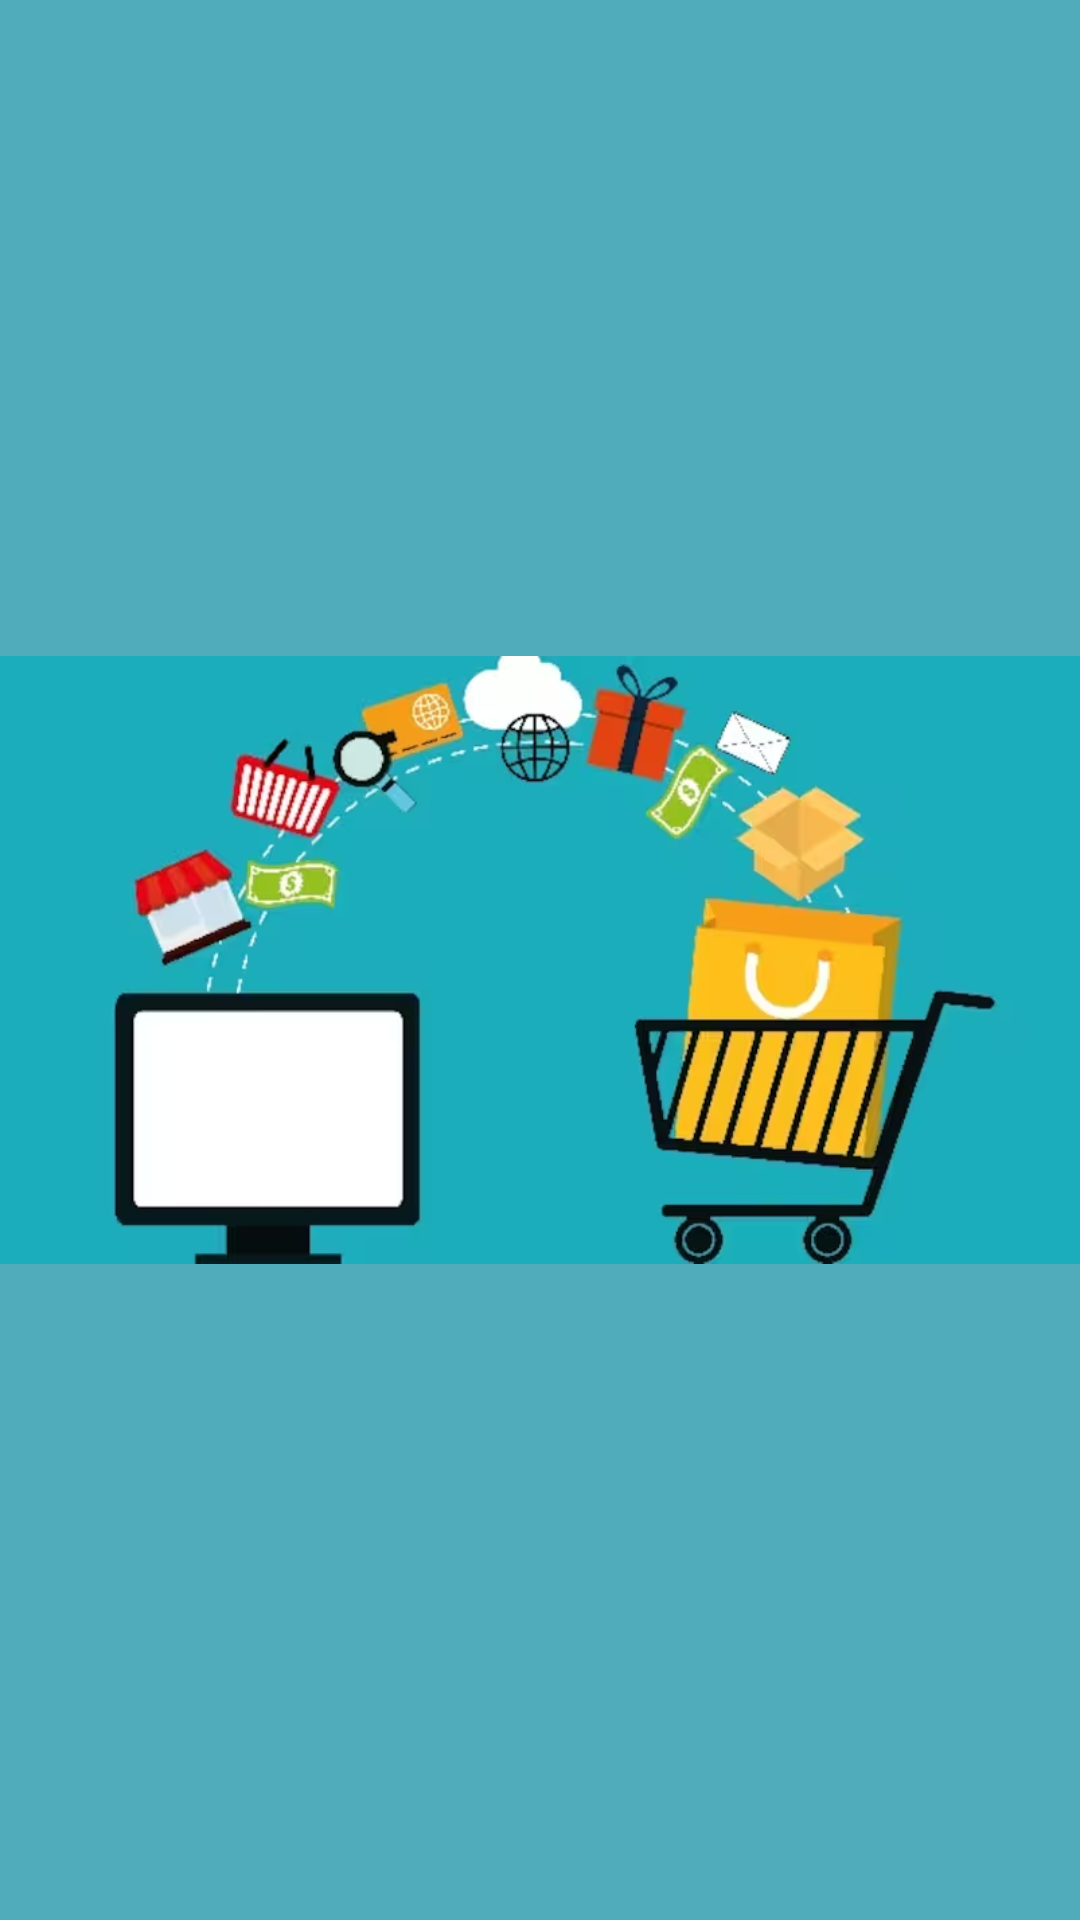

Layout XML and referenced resources for this Android screen:
<!-- AndroidManifest.xml: application theme Theme.MVVMSecond -->
<!-- res/layout/activity_splash_screen.xml -->
<?xml version="1.0" encoding="utf-8"?>
<LinearLayout xmlns:android="http://schemas.android.com/apk/res/android"
    xmlns:app="http://schemas.android.com/apk/res-auto"
    xmlns:tools="http://schemas.android.com/tools"
    android:id="@+id/main"
    android:layout_width="match_parent"
    android:layout_height="match_parent"
    android:orientation="vertical"
    android:background="#50ACBA"
    tools:context=".SplashScreenActivity">


    <ImageView
        android:layout_width="match_parent"
        android:layout_height="match_parent"
        android:src="@drawable/img_8"
        />


</LinearLayout>
<!-- resources referenced by this layout -->
<resources>
  <!-- drawable img_8: png bitmap (drawable, 212601 bytes) -->
  <style name="Theme.MVVMSecond" parent="Base.Theme.MVVMSecond" />
  <style name="Base.Theme.MVVMSecond" parent="Theme.Material3.DayNight.NoActionBar">
          
          
      </style>
</resources>
